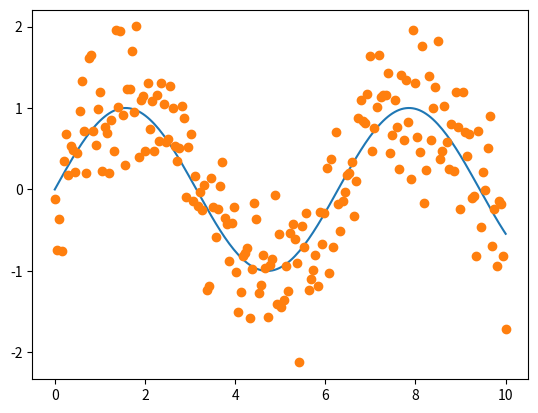
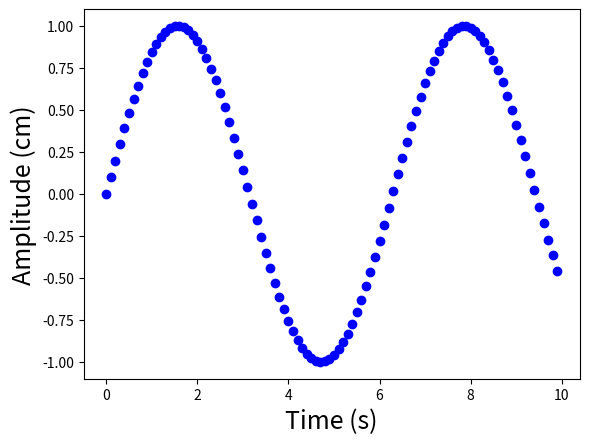
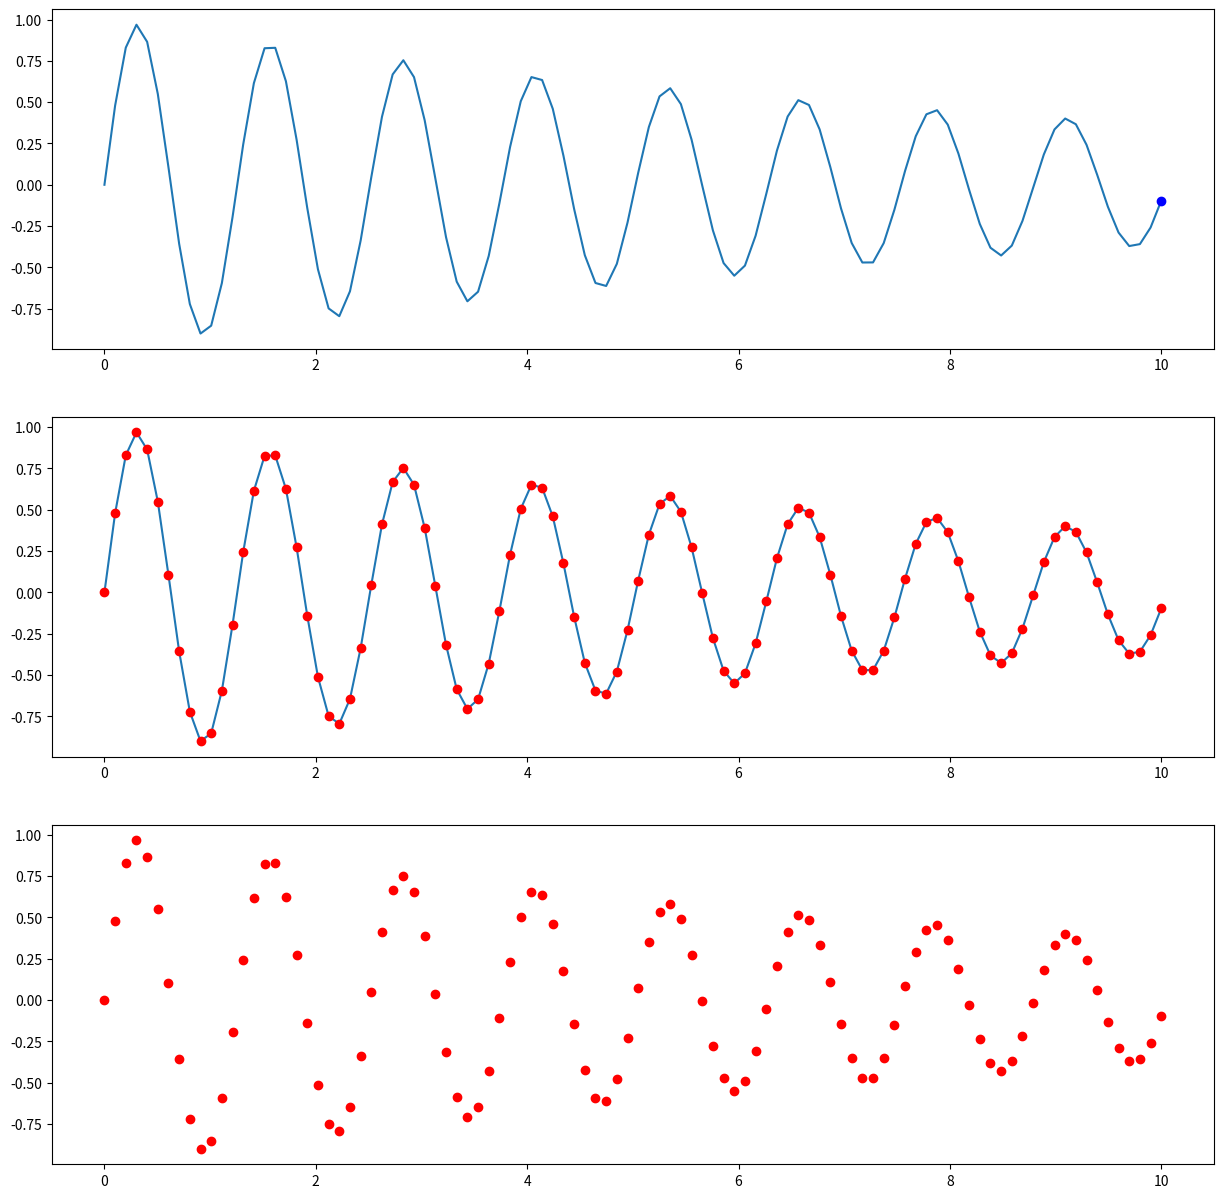
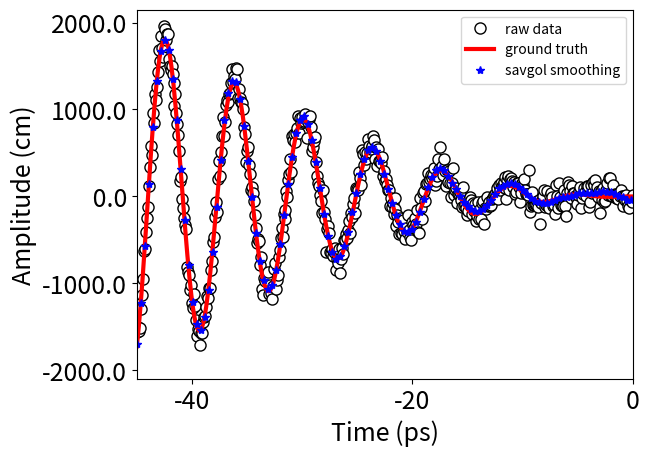

These charts were generated, in order, by the following Python code:

#-------------------------------------------
#VARIOUS UNIVARIABLE PLOTTING EXAMPLES
	#2021-08-03  JFH
#-------------------------------------------

##-------------------------------------------
##SIMPLE STATIC 1D PLOT 
##-------------------------------------------

import matplotlib
import matplotlib.pyplot as plt
import numpy as np

#DEFINE DATA
x = np.linspace(0, 10,200)
y  = np.sin(x)
y1 = y + np.random.normal(0, 0.5, len(x)) #ADD NOISE

#PLOT 
fig, ax = plt.subplots()
ax.plot(x,y,'-',x,y1,'o')
plt.show()
#exit()

##-------------------------------------------
##SIMPLE PLOT MOVIE: PLOTING FRAMES FROM LOOP 
##-------------------------------------------


import numpy as np
import matplotlib.pyplot as plt

#PARAMETERS
dt=0.01		#time to pause between frames in seconds 
x0=0.0; dx=0.1  #mesh parameters
Nframe=100 

plt.figure() #INITIALIZE FIGURE 
FS=18
plt.xlabel('Time (s)', fontsize=FS)
plt.ylabel('Amplitude (cm)', fontsize=FS)
for i in range(0,Nframe):
	x=x0+i*dx; y=np.sin(x)
	plt.plot(x,y,'bo')
	plt.pause(dt)
plt.show()
#exit()

##-------------------------------------------
##SUBPLOT PLOT MOVIE: PLOTING FRAMES FROM LOOP 
##-------------------------------------------

import numpy as np
import matplotlib.pyplot as plt
import time

#PARAMETERS
dt=0.005		#time to pause between frames in seconds 
NP=100 

x = np.linspace(0,10,NP)
y = np.exp(-0.1*x)*np.sin(5*x)

plt.ion()  #Enable interactive mode.
fig,ax = plt.subplots(3,1,figsize=(15,15))
ax[0].plot(x,y,'-')
ax[1].plot(x,y,'-',)

plt.show()

for i in range(0,len(x)):

	ax[0].clear()

	ax[0].plot(x,y,'-'); ax[0].plot(x[i],y[i],'bo')
	ax[1].plot(x[i],y[i],'ro')
	ax[2].plot(x[i],y[i],'ro')

	plt.draw()
	plt.pause(dt)
#exit()


##-------------------------------------------
## SMOOTHING+SAVING A PLOT TO PNG AND PDF FILES
##-------------------------------------------

#NOTE: PDF IS A "VECTOR IMAGES" 
#i.e will scale well and look good in either large or small windows without becoming grainy


import matplotlib.pyplot as plt
import numpy as np
from scipy.interpolate import interp1d #,spline 
import scipy.signal
import warnings
from matplotlib.ticker import FormatStrFormatter

warnings.filterwarnings("ignore") #supress all warnings

#GENERATE DATA
N=1002	#number of data points 
x=np.linspace(-45,45.0, N); 
#ye=np.sin(x) #exact
ye=x*x*np.sin(x) #exact
y=ye+np.random.normal(0, 100, N)	#add noise

#DEFINE
f = plt.figure()
f, ax = plt.subplots()

#AXES
FS=18	#FONT SIZE
plt.xlabel('Time (ps)', fontsize=FS)
plt.ylabel('Amplitude (cm)', fontsize=FS)
plt.xticks([-40,-20,0,20,40],fontsize=FS)
plt.yticks([-2000,-1000,0,1000,2000],fontsize=FS)

#GENERATE SMOOTH LINE THROUHG NOISY DATA

#SMOTHING METHOD-1: savgol_filter
window=61 #window must me odd and requires adjustment depending on plot

#SMOOTHED DATA (SAME NUMBER OF POINTS AS y)
#https://riptutorial.com/scipy/example/15878/using-a-savitzky-golay-filter
ys = scipy.signal.savgol_filter(y, window, 4)  # window size , polynomial order

# #QUADRATICALLY INTERPOLATE THE savgol_filter DATA ONTO LESS DENSE MESH 
xs1=np.linspace(min(x), max(x), int(0.25*len(x)))
F=interp1d(x, ys, kind='quadratic');
ys1=F(xs1); 

#PLOT
plt.plot(x, y,'.', markersize=16,color='black',markerfacecolor='white',label="raw data") # ,color='black', markersize=8)
plt.plot(x,ye,'r-',linewidth=3,label="ground truth") 
# plt.plot(x,ys,'*',color='blue',linewidth=1.0,label="savgol smoothing") 
plt.plot(xs1,ys1,'*',color='blue',linewidth=1.0,label="savgol smoothing")  
ax.legend()

#PLOT RANGES
plt.xlim(min(x),0)

#CONTROL AXIS TICK FORMAT
ax.yaxis.set_major_formatter(FormatStrFormatter('%4.1f'))
ax.xaxis.set_major_formatter(FormatStrFormatter('%.0f'))

#SAVE IMAGES
f.savefig('plot-1.png', bbox_inches='tight')
f.savefig("plot-1.pdf", bbox_inches='tight')
exit()


# ###-------------------------------------------
# ###FUNC-ANIMATION MULTIPLE ANIMATIONS (TAKEN FROM ONLINE)
# ###-------------------------------------------

# import numpy as np
# import matplotlib.pyplot as plt
# from matplotlib.animation import FuncAnimation

# # https://brushingupscience.com/2016/06/21/matplotlib-animations-the-easy-way/

# # Example animations using matplotlib's FuncAnimation
# # Ken Hughes. 18 June 2016.

# # For more detail, see
# # https://brushingupscience.wordpress.com/2016/06/21/matplotlib-animations-the-easy-way/

# # Examples include
# #    - line plot
# #    - pcolor plot
# #    - scatter plot
# #    - contour plot
# #    - quiver plot
# #    - plot with changing labels

# import numpy as np
# import matplotlib.pyplot as plt
# from matplotlib.animation import FuncAnimation

# # Use matplotlib ggplot stylesheet if available
# try:
#    plt.style.use('ggplot')
# except:
#    pass

# # Set which type of animation will be plotted. One of:
# # line, pcolor, scatter, contour, quiver, labels
# animation_type = 'line'

# # ----------------------------------------------------------------------------
# # Create data to plot. F is 2D array. G is 3D array

# # Create a two-dimensional array of data: F(x, t)
# x = np.linspace(-3, 3, 91)
# t = np.linspace(0, 25, 30)
# X2, T2 = np.meshgrid(x, t)
# sinT2 = np.sin(2*np.pi*T2/T2.max())
# F = 0.9*sinT2*np.sinc(X2*(1 + sinT2))

# # Create three-dimensional array of data G(x, z, t)
# x = np.linspace(-3, 3, 91)
# t = np.linspace(0, 25, 30)
# y = np.linspace(-3, 3, 91)
# X3, Y3, T3 = np.meshgrid(x, y, t)
# sinT3 = np.sin(2*np.pi*T3 /
#               T3.max(axis=2)[..., np.newaxis])
# G = (X3**2 + Y3**2)*sinT3

# # ----------------------------------------------------------------------------
# # Set up the figure and axis
# fig, ax = plt.subplots(figsize=(4, 3))

# if animation_type not in ['line', 'scatter']:
#    ax.set_aspect('equal')


# # ----------------------------------------------------------------------------
# if animation_type == 'line':
#    ax.set(xlim=(-3, 3), ylim=(-1, 1))

#    line = ax.plot(x, F[0, :], color='k', lw=2)[0]

#    def animate(i):
#        line.set_ydata(F[i, :])

# # ----------------------------------------------------------------------------
# if animation_type == 'pcolor':
#    cax = ax.pcolormesh(x, y, G[:-1, :-1, 0], vmin=-1, vmax=1, cmap='Blues')
#    fig.colorbar(cax)

#    def animate(i):
#        cax.set_array(G[:-1, :-1, i].flatten())

# # ----------------------------------------------------------------------------
# if animation_type == 'scatter':
#    ax.set(xlim=(-3, 3), ylim=(-1, 1))
#    scat = ax.scatter(x[::3], F[0, ::3])

#    def animate(i):
#        # Must pass scat.set_offsets an N x 2 array
#        y_i = F[i, ::3]
#        scat.set_offsets(np.c_[x[::3], y_i])

# # ----------------------------------------------------------------------------
# if animation_type == 'contour':
#    # Keyword options used in every call to contour
#    contour_opts = {'levels': np.linspace(-9, 9, 10), 'cmap':'RdBu', 'lw': 2}
#    cax = ax.contour(x, y, G[..., 0], **contour_opts)

#    def animate(i):
#        ax.collections = []
#        ax.contour(x, y, G[..., i], **contour_opts)

# # ----------------------------------------------------------------------------
# if animation_type == 'quiver':
#    ax.set(xlim=(-4, 4), ylim=(-4, 4))

#    # Plot every 20th arrow
#    step = 15
#    x_q, y_q = x[::step], y[::step]

#    # Create U and V vectors to plot
#    U = G[::step, ::step, :-1].copy()
#    V = np.roll(U, shift=4, axis=2)

#    qax = ax.quiver(x_q, y_q, U[..., 0], V[..., 0], scale=100)

#    def animate(i):
#        qax.set_UVC(U[..., i], V[..., i])

# # ----------------------------------------------------------------------------
# if animation_type == 'labels':
#    ax.set(xlim=(-1, 1), ylim=(-1, 1))
#    string_to_type = 'abcdefghijklmnopqrstuvwxyz0123'
#    label = ax.text(0, 0, string_to_type[0],
#                    ha='center', va='center',
#                    fontsize=12)

#    def animate(i):
#        label.set_text(string_to_type[:i+1])
#        ax.set_ylabel('Time (s): ' + str(i/10))
#        ax.set_title('Frame ' + str(i))

# # ----------------------------------------------------------------------------
# # Save the animation
# anim = FuncAnimation(fig, animate, interval=100, frames=len(t)-1, repeat=True)
# fig.show()
# plt.show()
# # anim.save(animation_type + '.gif', writer='imagemagick')
# exit()


# I HAVE WORKED THROUGH THIS EXAMPLE AND UNDERSTAND IT COMPLETELY